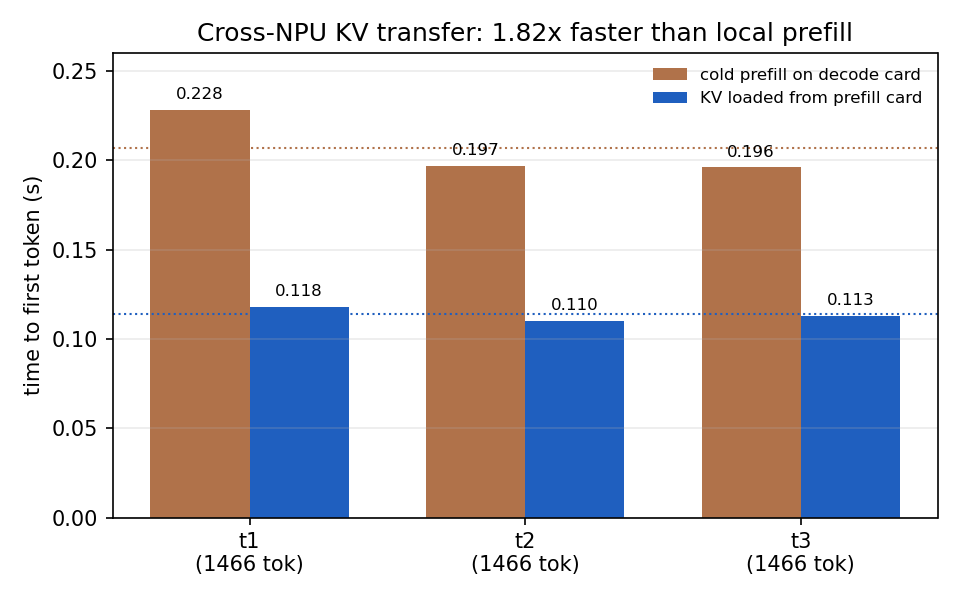

The table this chart was drawn from, first rows:
run, tokens, cold_b_s, transfer_b_s, speedup
t1, 1466, 0.228, 0.118, 1.93
t2, 1466, 0.197, 0.110, 1.79
t3, 1466, 0.196, 0.113, 1.74
